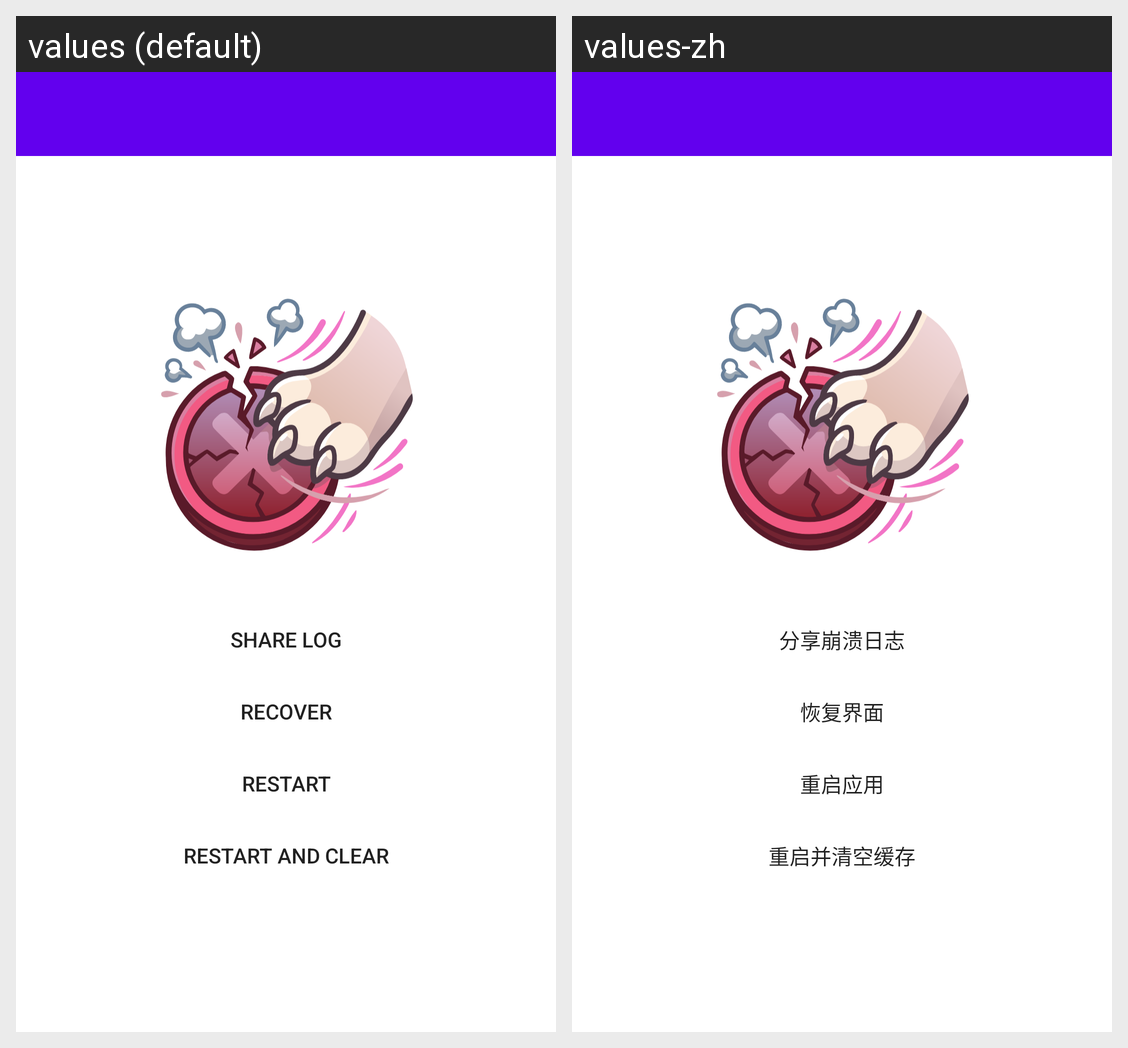

Here is an Android app screen in its default locale and in the app's own translations. Write out the translated-string differences for the strings that appear on this screen.
Android screen res/layout/recovery_activity_recover.xml rendered under 2 locales, left to right: values (default), values-zh. Device: Nexus 5 (rendered at 1080×1920; each locale shown at half size, 540×960, under a caption strip naming it); theme Theme.MaterialComponents.DayNight.NoActionBar.
Strings drawn on this screen, with the default value and each locale's value (text and hints the layout hard-codes, and strings that could not be matched under every locale, appear in the picture but are not listed):

recovery_share_log
  values: Share Log
  values-zh: 分享崩溃日志

recovery_recover
  values: Recover
  values-zh: 恢复界面

recovery_restart
  values: Restart
  values-zh: 重启应用

recovery_restart_clear
  values: Restart and clear
  values-zh: 重启并清空缓存
